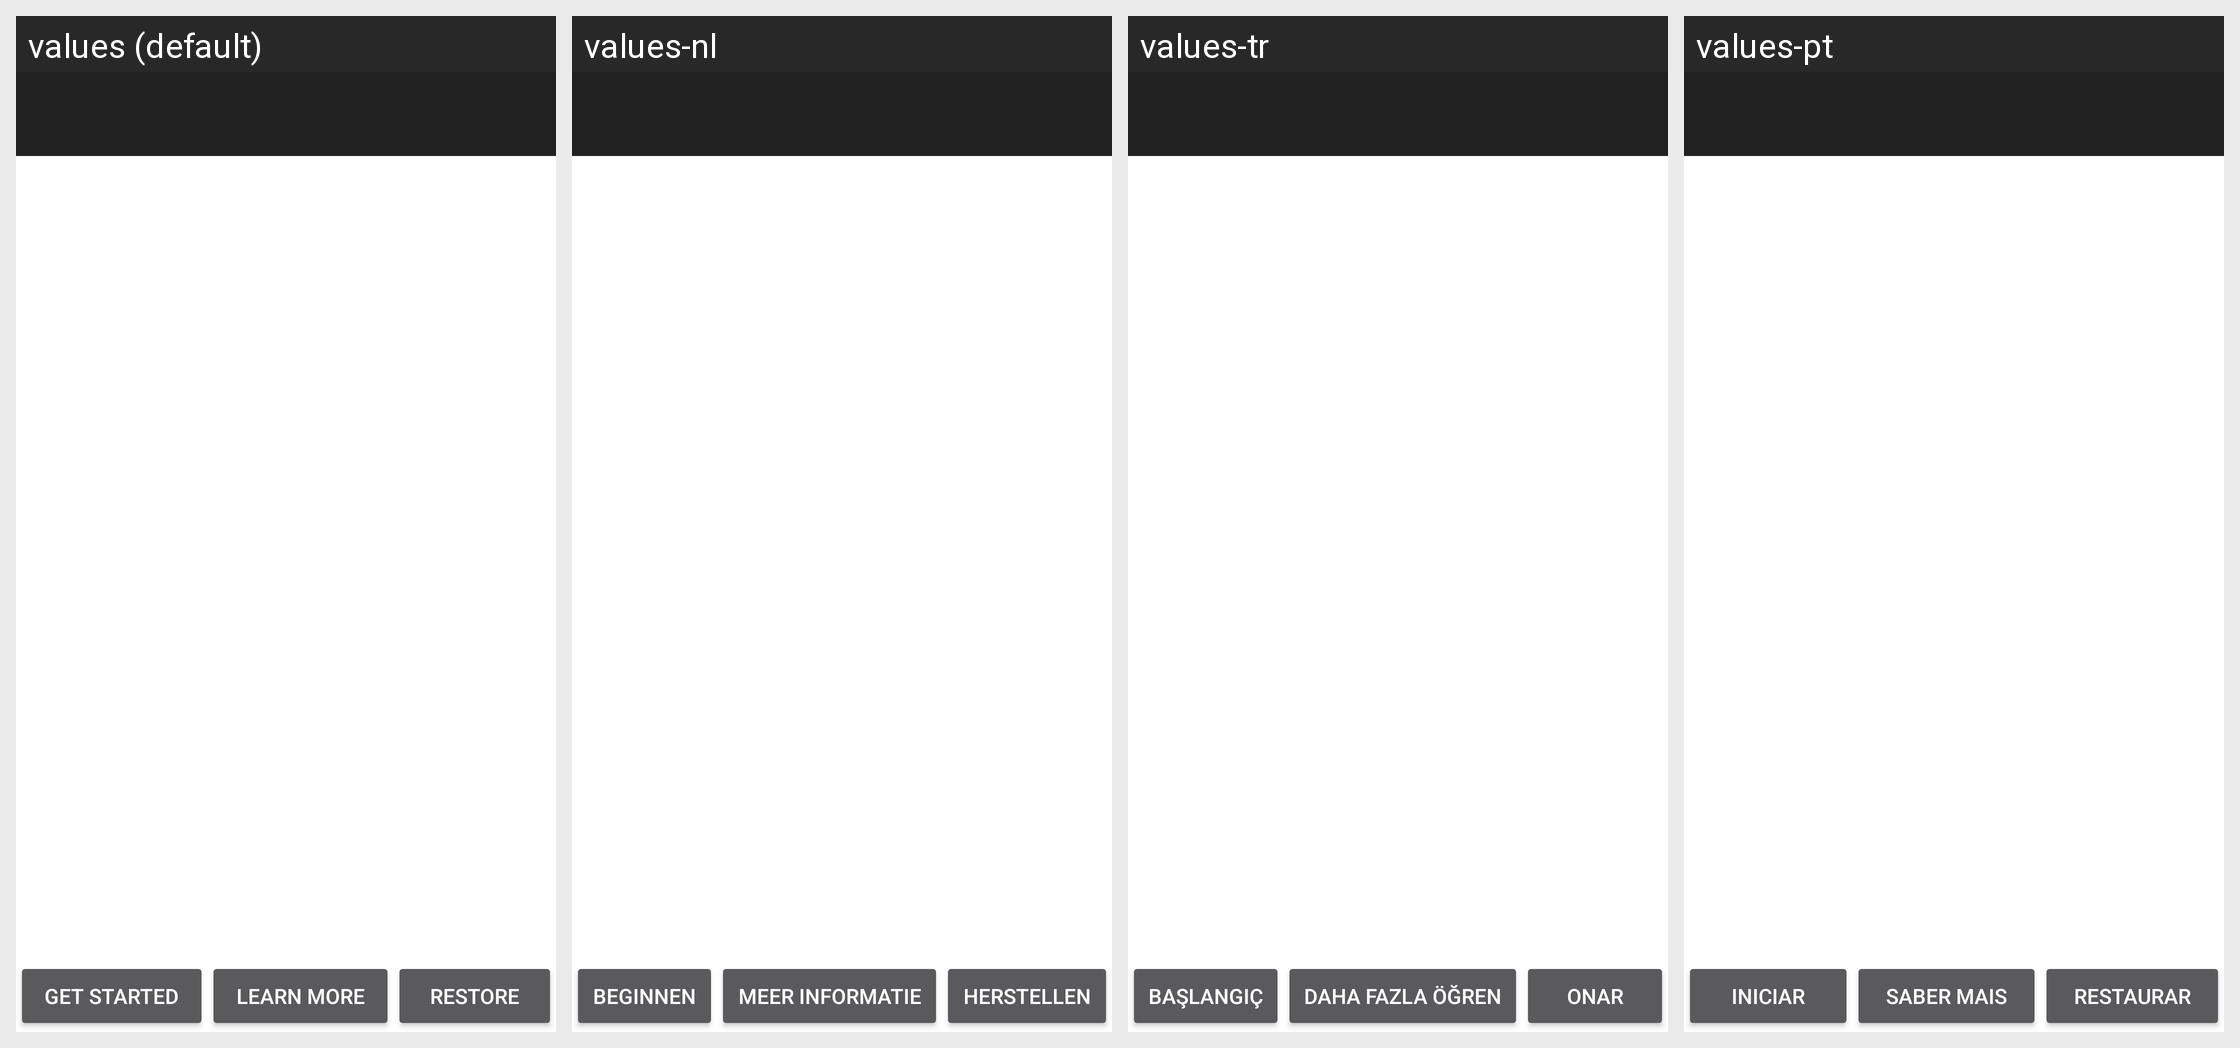

This grid shows one Android layout under several languages. Give, for every string resource on the screen, its name, the default text and each shown locale's text.
Android screen res/layout/help.xml rendered under 4 locales, left to right: values (default), values-nl, values-tr, values-pt. Device: Nexus 5 (rendered at 1080×1920; each locale shown at half size, 540×960, under a caption strip naming it); theme Theme.Transparent.
Other locales in the repository, not shown: values-af, values-ar, values-ca, values-cs, values-da, values-de, values-es, values-fil, values-fr, values-gl, values-in, values-it, values-iw, values-ja, values-nb, values-no, values-pl, values-pt-rBR, values-pt-rPT, values-ro, values-ru, values-si, values-sv, values-zh-rCN, values-zh-rTW.
Strings drawn on this screen, with the default value and each locale's value (text and hints the layout hard-codes, and strings that could not be matched under every locale, appear in the picture but are not listed):

splash_button_get_started
  values: Get Started
  values-nl: Beginnen
  values-tr: Başlangıç
  values-pt: Iniciar

splash_button_learn_more
  values: Learn More
  values-nl: Meer informatie
  values-tr: Daha Fazla Öğren
  values-pt: Saber mais

button_restore
  values: Restore
  values-nl: Herstellen
  values-tr: Onar
  values-pt: Restaurar
